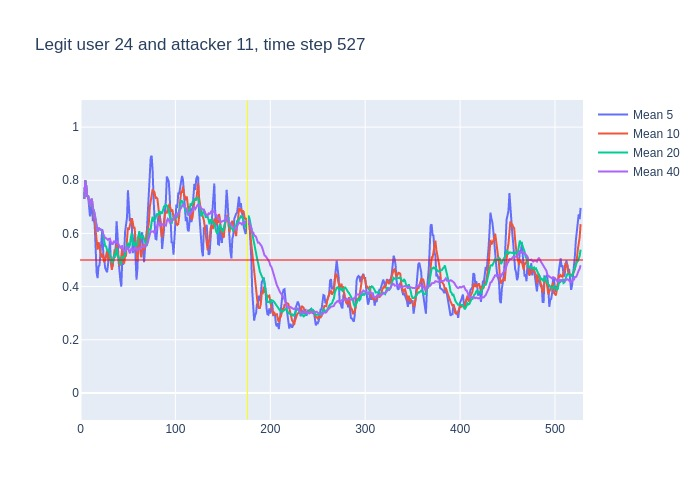

Data behind this chart, as committed beside it:
, time, confidence, avg_5_conf, avg_10_conf, avg_20_conf, avg_40_conf, real_user, predicted, user_count
0, 3, 0.73, , , , , 24, 24, 16
1, 4, 0.87, 0.73, 0.73, 0.73, 0.73, 24, 24, 16
2, 5, 0.74, 0.8, 0.8, 0.8, 0.8, 24, 24, 16
3, 6, 0.61, 0.78, 0.78, 0.78, 0.78, 24, 24, 16
4, 7, 0.76, 0.7375, 0.7375, 0.7375, 0.7375, 24, 24, 16
5, 8, 0.56, 0.742, 0.742, 0.742, 0.742, 24, 24, 16
6, 9, 0.65, 0.708, 0.7117, 0.7117, 0.7117, 24, 24, 16
7, 10, 0.87, 0.664, 0.7029, 0.7029, 0.7029, 24, 24, 16
8, 11, 0.78, 0.69, 0.7238, 0.7238, 0.7238, 24, 24, 16
9, 12, 0.37, 0.724, 0.73, 0.73, 0.73, 24, 24, 16
10, 13, 0.62, 0.646, 0.694, 0.694, 0.694, 24, 24, 16
11, 14, 0.51, 0.658, 0.683, 0.6873, 0.6873, 24, 25, 16
12, 15, 0.32, 0.63, 0.647, 0.6725, 0.6725, 24, 24, 16
13, 16, 0.44, 0.52, 0.605, 0.6454, 0.6454, 24, 24, 16
14, 17, 0.27, 0.452, 0.588, 0.6307, 0.6307, 24, 24, 16
15, 18, 0.84, 0.432, 0.539, 0.6067, 0.6067, 24, 24, 16
16, 19, 0.53, 0.476, 0.567, 0.6213, 0.6213, 24, 24, 16
17, 20, 0.57, 0.48, 0.555, 0.6159, 0.6159, 24, 24, 16
18, 21, 0.62, 0.53, 0.525, 0.6133, 0.6133, 24, 24, 16
19, 22, 0.52, 0.566, 0.509, 0.6137, 0.6137, 24, 24, 16
20, 23, 0.37, 0.616, 0.524, 0.609, 0.609, 24, 24, 16
21, 24, 0.44, 0.522, 0.499, 0.591, 0.5976, 24, 24, 16
22, 25, 0.4, 0.504, 0.492, 0.5695, 0.5905, 24, 24, 16
23, 26, 0.58, 0.47, 0.5, 0.5525, 0.5822, 24, 24, 16
24, 27, 0.48, 0.462, 0.514, 0.551, 0.5821, 24, 24, 16
25, 28, 0.51, 0.454, 0.535, 0.537, 0.578, 24, 24, 16
26, 29, 0.69, 0.482, 0.502, 0.5345, 0.5754, 24, 24, 16
27, 30, 0.6, 0.532, 0.518, 0.5365, 0.5796, 24, 24, 16
28, 31, 0.21, 0.572, 0.521, 0.523, 0.5804, 24, 24, 16
29, 32, 0.35, 0.498, 0.48, 0.4945, 0.5676, 24, 25, 16
30, 33, 0.55, 0.472, 0.463, 0.4935, 0.5603, 24, 24, 16
31, 34, 0.86, 0.48, 0.481, 0.49, 0.56, 24, 24, 16
32, 35, 0.57, 0.514, 0.523, 0.5075, 0.5694, 24, 24, 16
33, 36, 0.4, 0.508, 0.54, 0.52, 0.5694, 24, 24, 16
34, 37, 0.85, 0.546, 0.522, 0.518, 0.5644, 24, 24, 16
35, 38, 0.3, 0.646, 0.559, 0.547, 0.5726, 24, 25, 16
36, 39, 0.39, 0.596, 0.538, 0.52, 0.565, 24, 25, 16
37, 40, 0.3, 0.502, 0.508, 0.513, 0.5603, 24, 25, 16
38, 41, 0.28, 0.448, 0.478, 0.4995, 0.5534, 24, 24, 16
39, 42, 0.73, 0.424, 0.485, 0.4825, 0.5464, 24, 24, 16
40, 43, 0.78, 0.4, 0.523, 0.493, 0.551, 24, 24, 16
41, 44, 0.32, 0.496, 0.546, 0.5135, 0.5523, 24, 23, 16
42, 45, 0.52, 0.482, 0.492, 0.5075, 0.5385, 24, 24, 16
43, 46, 0.68, 0.526, 0.487, 0.5135, 0.533, 24, 24, 16
44, 47, 0.86, 0.606, 0.515, 0.5185, 0.5348, 24, 24, 16
45, 48, 0.92, 0.632, 0.516, 0.5375, 0.5373, 24, 24, 16
46, 49, 0.83, 0.66, 0.578, 0.558, 0.5463, 24, 24, 16
47, 50, 0.22, 0.762, 0.622, 0.565, 0.5507, 24, 22, 16
48, 51, 0.4, 0.702, 0.614, 0.546, 0.5345, 24, 24, 16
49, 52, 0.9, 0.646, 0.626, 0.5555, 0.525, 24, 24, 16
50, 53, 0.92, 0.654, 0.643, 0.583, 0.5383, 24, 24, 16
51, 54, 0.19, 0.654, 0.657, 0.6015, 0.5457, 24, 25, 16
52, 55, 0.29, 0.526, 0.644, 0.568, 0.5378, 24, 27, 16
53, 56, 0.68, 0.54, 0.621, 0.554, 0.537, 24, 24, 16
54, 57, 0.49, 0.596, 0.621, 0.568, 0.543, 24, 24, 16
55, 58, 0.48, 0.514, 0.584, 0.55, 0.5485, 24, 24, 16
56, 59, 0.4, 0.426, 0.54, 0.559, 0.5395, 24, 24, 16
57, 60, 0.88, 0.468, 0.497, 0.5595, 0.5363, 24, 24, 16
58, 61, 0.67, 0.586, 0.563, 0.5885, 0.544, 24, 24, 16
59, 62, 0.32, 0.584, 0.59, 0.608, 0.5453, 24, 24, 16
... 465 more rows
